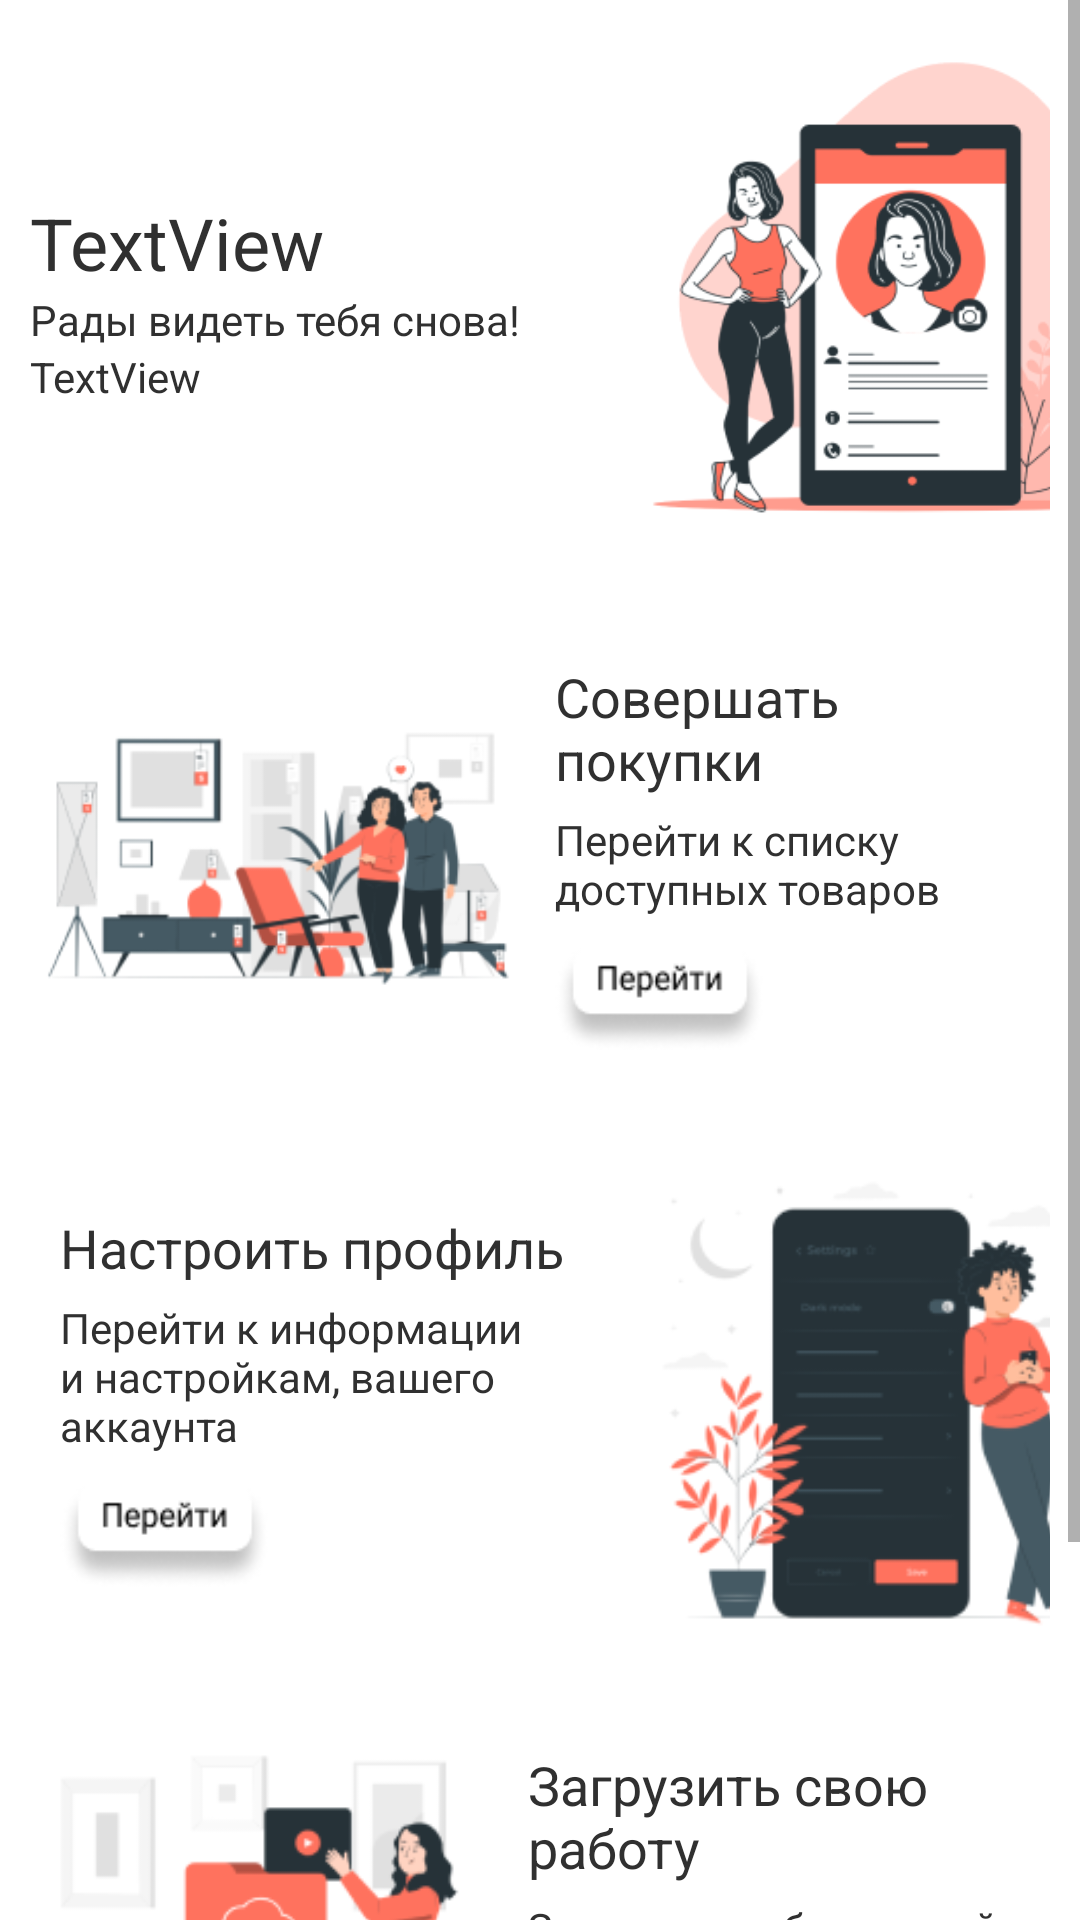

This screen was rendered from an Android layout file. Write that file and the resources it references.
<!-- AndroidManifest.xml: application theme Theme.ArFurniture -->
<!-- res/layout/activity_profile.xml -->
<?xml version="1.0" encoding="utf-8"?>
<androidx.constraintlayout.widget.ConstraintLayout xmlns:android="http://schemas.android.com/apk/res/android"
    xmlns:app="http://schemas.android.com/apk/res-auto"
    xmlns:tools="http://schemas.android.com/tools"
    android:layout_width="match_parent"
    android:layout_height="match_parent"
    tools:context=".Profile">


    <ScrollView
        android:layout_width="match_parent"
        android:layout_height="match_parent"
        android:background="#FFFFFF"
        tools:layout_editor_absoluteX="-7dp"
        tools:layout_editor_absoluteY="276dp">

        <LinearLayout
            android:layout_width="match_parent"
            android:layout_height="match_parent"
            android:orientation="vertical">

            <LinearLayout
                android:id="@+id/hello_layout"
                android:layout_width="match_parent"
                android:layout_height="wrap_content"
                android:layout_marginLeft="10dp"
                android:layout_marginRight="10dp"
                android:background="#FFFFFF">

                <LinearLayout
                    android:layout_width="206dp"
                    android:layout_height="wrap_content"
                    android:layout_gravity="center_horizontal|center_vertical"
                    android:orientation="vertical"
                    tools:layout_marginLeft="10dp">

                    <androidx.constraintlayout.widget.Group
                        android:id="@+id/group3"
                        android:layout_width="wrap_content"
                        android:layout_height="wrap_content"
                        app:constraint_referenced_ids="textView10,textView5" />

                    <TextView
                        android:id="@+id/name"
                        android:layout_width="wrap_content"
                        android:layout_height="wrap_content"
                        android:layout_weight="1"
                        android:text="TextView"
                        android:textColor="#303030"
                        android:textSize="24sp" />

                    <TextView
                        android:id="@+id/textView11"
                        android:layout_width="wrap_content"
                        android:layout_height="wrap_content"
                        android:text="Рады видеть тебя снова!"
                        android:textColor="#303030"
                        android:textSize="14sp" />

                    <TextView
                        android:id="@+id/mail"
                        android:layout_width="wrap_content"
                        android:layout_height="wrap_content"
                        android:text="TextView"
                        android:textColor="#303030"
                        android:textSize="14sp" />

                </LinearLayout>

                <ImageView
                    android:id="@+id/main_header"
                    android:layout_width="174dp"
                    android:layout_height="200dp"
                    android:scaleType="fitXY"
                    app:srcCompat="@drawable/main_header" />

            </LinearLayout>

            <LinearLayout
                android:id="@+id/buy_layout"
                android:layout_width="match_parent"
                android:layout_height="match_parent"
                android:layout_margin="10dp"
                tools:layout_editor_absoluteX="-2dp"
                tools:layout_editor_absoluteY="515dp">

                <ImageView
                    android:id="@+id/imageView3"
                    android:layout_width="165dp"
                    android:layout_height="150dp"
                    android:scaleType="centerCrop"
                    app:srcCompat="@drawable/main_buy" />

                <LinearLayout
                    android:layout_width="match_parent"
                    android:layout_height="wrap_content"
                    android:layout_gravity="center_horizontal|center_vertical"
                    android:layout_margin="10dp"
                    android:orientation="vertical">


                    <TextView
                        android:id="@+id/buy_head"
                        android:layout_width="wrap_content"
                        android:layout_height="wrap_content"
                        android:layout_marginBottom="5dp"
                        android:baselineAligned="false"
                        android:text="Совершать покупки"
                        android:textColor="#303030"
                        android:textSize="18sp" />

                    <TextView
                        android:id="@+id/buy_info"
                        android:layout_width="match_parent"
                        android:layout_height="wrap_content"
                        android:layout_marginBottom="10dp"
                        android:baselineAligned="false"
                        android:text="Перейти к списку доступных товаров"
                        android:textColor="#303030"
                        android:textSize="14sp" />

                    <Button
                        android:id="@+id/buy"
                        android:layout_width="70dp"
                        android:layout_height="35dp"
                        android:background="@drawable/main_butt"
                        android:baselineAligned="false" />
                </LinearLayout>

            </LinearLayout>

            <LinearLayout
                android:id="@+id/setting_layout"
                android:layout_width="match_parent"
                android:layout_height="match_parent"
                android:layout_margin="10dp"
                android:orientation="horizontal"
                tools:layout_editor_absoluteX="2dp"
                tools:layout_editor_absoluteY="689dp">

                <LinearLayout
                    android:layout_width="183dp"
                    android:layout_height="wrap_content"
                    android:layout_gravity="center_horizontal|center_vertical"
                    android:layout_margin="10dp"
                    android:orientation="vertical"
                    tools:layout_margin="10dp">


                    <TextView
                        android:id="@+id/setting_head"
                        android:layout_width="match_parent"
                        android:layout_height="wrap_content"
                        android:layout_marginBottom="5dp"
                        android:text="Настроить профиль"
                        android:textColor="#303030"
                        android:textSize="18sp" />

                    <TextView
                        android:id="@+id/setting_info"
                        android:layout_width="match_parent"
                        android:layout_height="wrap_content"
                        android:text="Перейти к информации и настройкам, вашего аккаунта"
                        android:textColor="#303030"
                        android:textSize="14sp" />

                    <Button
                        android:id="@+id/settings"
                        android:layout_width="70dp"
                        android:layout_height="35dp"
                        android:layout_marginTop="10dp"
                        android:background="@drawable/main_butt" />
                </LinearLayout>

                <ImageView
                    android:id="@+id/imageView4"
                    android:layout_width="158dp"
                    android:layout_height="172dp"
                    app:srcCompat="@drawable/main_setting" />

            </LinearLayout>

            <LinearLayout
                android:id="@+id/upload_layout"
                android:layout_width="match_parent"
                android:layout_height="match_parent"
                android:layout_margin="10dp"
                android:orientation="horizontal"
                tools:layout_editor_absoluteX="167dp"
                tools:layout_editor_absoluteY="383dp">

                <ImageView
                    android:id="@+id/imageView5"
                    android:layout_width="156dp"
                    android:layout_height="156dp"
                    app:srcCompat="@drawable/main_upload" />

                <LinearLayout
                    android:id="@+id/linearLayout"
                    android:layout_width="match_parent"
                    android:layout_height="wrap_content"
                    android:layout_gravity="center_horizontal|center_vertical"
                    android:layout_margin="10dp"
                    android:orientation="vertical"
                    tools:layout_margin="10dp">


                    <TextView
                        android:id="@+id/textView5"
                        android:layout_width="wrap_content"
                        android:layout_height="wrap_content"
                        android:layout_marginBottom="5dp"
                        android:text="Загрузить свою работу"
                        android:textColor="#303030"
                        android:textSize="18sp" />

                    <TextView
                        android:id="@+id/textView10"
                        android:layout_width="match_parent"
                        android:layout_height="wrap_content"
                        android:layout_marginBottom="10dp"
                        android:text="Загрузить собственный макет или опубликовать заявку"
                        android:textColor="#303030"
                        android:textSize="14sp" />

                    <Button
                        android:id="@+id/upload"
                        android:layout_width="70dp"
                        android:layout_height="35dp"
                        android:background="@drawable/main_butt" />
                </LinearLayout>
            </LinearLayout>

            <LinearLayout
                android:id="@+id/logout_button"
                android:layout_width="match_parent"
                android:layout_height="wrap_content"
                android:gravity="center"
                android:orientation="horizontal"
                tools:layout_editor_absoluteX="0dp">

                <Button
                    android:id="@+id/logout"
                    android:layout_width="111dp"
                    android:layout_height="43dp"
                    android:layout_marginTop="4dp"
                    android:background="@drawable/logout"
                    app:layout_constraintEnd_toEndOf="parent"
                    app:layout_constraintHorizontal_bias="0.498"
                    app:layout_constraintStart_toStartOf="parent"
                    app:layout_constraintTop_toBottomOf="@+id/imageView5" />


            </LinearLayout>

        </LinearLayout>
    </ScrollView>


</androidx.constraintlayout.widget.ConstraintLayout>
<!-- resources referenced by this layout -->
<resources>
  <!-- drawable logout: png bitmap (drawable-v24, 3992 bytes) -->
  <!-- drawable main_butt: png bitmap (drawable-v24, 2690 bytes) -->
  <!-- drawable main_buy: png bitmap (drawable-v24, 23229 bytes) -->
  <!-- drawable main_header: png bitmap (drawable-v24, 32392 bytes) -->
  <!-- drawable main_setting: png bitmap (drawable-v24, 18417 bytes) -->
  <!-- drawable main_upload: png bitmap (drawable-v24, 15054 bytes) -->
  <style name="Theme.ArFurniture" parent="Theme.AppCompat.Light.NoActionBar">
          
          <item name="colorPrimary">@color/white</item>
          <item name="colorPrimaryVariant">@color/white</item>
          <item name="colorOnPrimary">@color/white</item>
          
          <item name="colorSecondary">@color/teal_200</item>
          <item name="colorSecondaryVariant">@color/teal_700</item>
          <item name="colorOnSecondary">@color/white</item>
          
          <item name="android:statusBarColor" tools:targetApi="l">?attr/colorPrimaryVariant</item>
          
          <item name="android:windowNoTitle">true</item>
      </style>
  <color name="white">#FFFFFFFF</color>
  <color name="teal_200">#616060</color>
  <color name="teal_700">#616060</color>
</resources>
